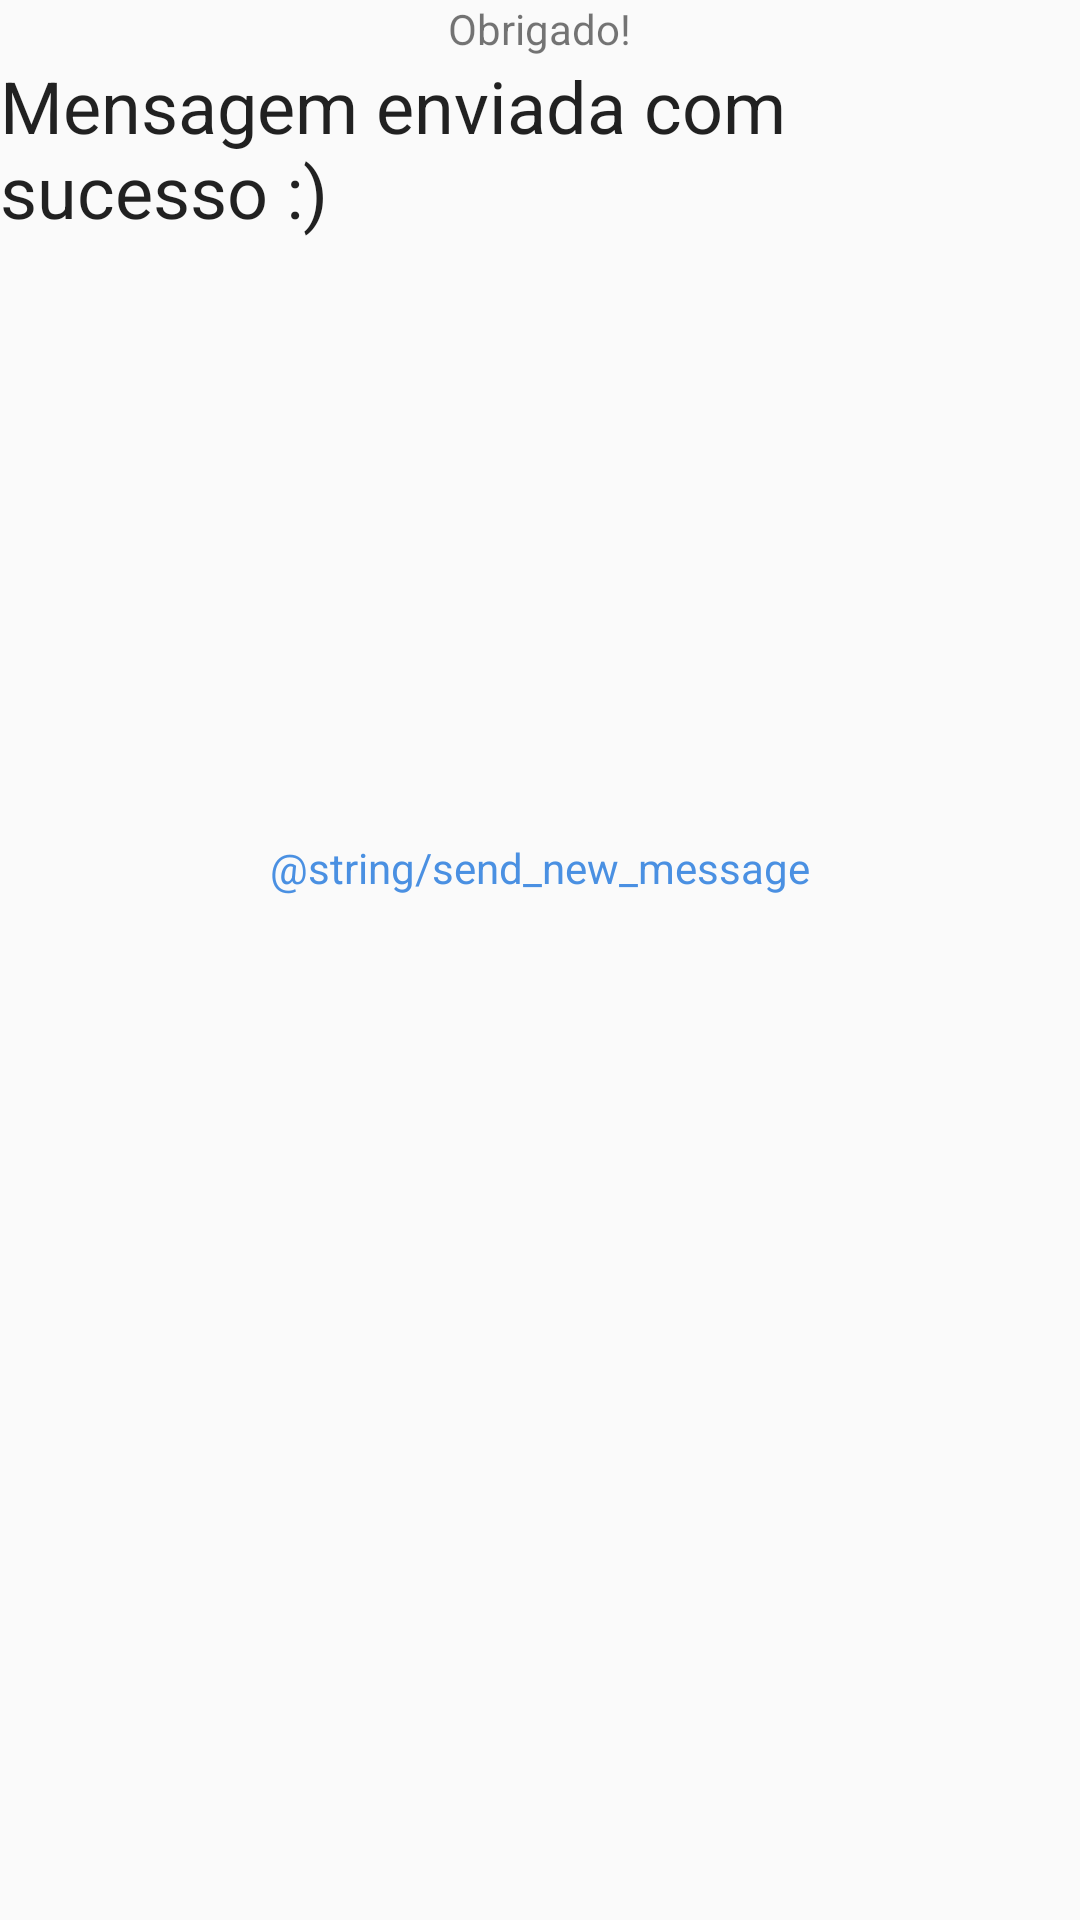

Layout XML and referenced resources for this Android screen:
<!-- AndroidManifest.xml: application theme AppTheme -->
<!-- res/layout/activity_success.xml -->
<?xml version="1.0" encoding="utf-8"?>
<LinearLayout xmlns:android="http://schemas.android.com/apk/res/android"
    android:layout_width="match_parent"
    android:layout_height="match_parent"
    android:layout_margin="46dp"
    android:gravity="center_horizontal"
    android:orientation="vertical">

    <TextView
        android:layout_width="wrap_content"
        android:layout_height="wrap_content"
        android:text="Obrigado!"/>

    <TextView
        android:id="@+id/textView"
        android:layout_width="wrap_content"
        android:layout_height="wrap_content"
        android:textAppearance="@style/TextAppearance.AppCompat.Headline"
        android:text="Mensagem enviada com sucesso :)" />

    <TextView
        android:id="@+id/text_send_new_message"
        android:layout_width="wrap_content"
        android:layout_height="wrap_content"
        android:layout_marginTop="200dp"
        android:text="@string/send_new_message"
        android:textColor="@color/colorPrimaryLight"/>

</LinearLayout>
<!-- resources referenced by this layout -->
<resources>
  <color name="colorPrimaryLight">#4A90E2</color>
  <style name="AppTheme" parent="Theme.AppCompat.Light.DarkActionBar">
          
          <item name="colorPrimary">@color/colorPrimary</item>
          <item name="colorPrimaryDark">@color/colorPrimaryDark</item>
          <item name="colorAccent">@color/colorAccent</item>
      </style>
  <color name="colorPrimary">#3F51B5</color>
  <color name="colorPrimaryDark">#303F9F</color>
  <color name="colorAccent">#FF4081</color>
</resources>
